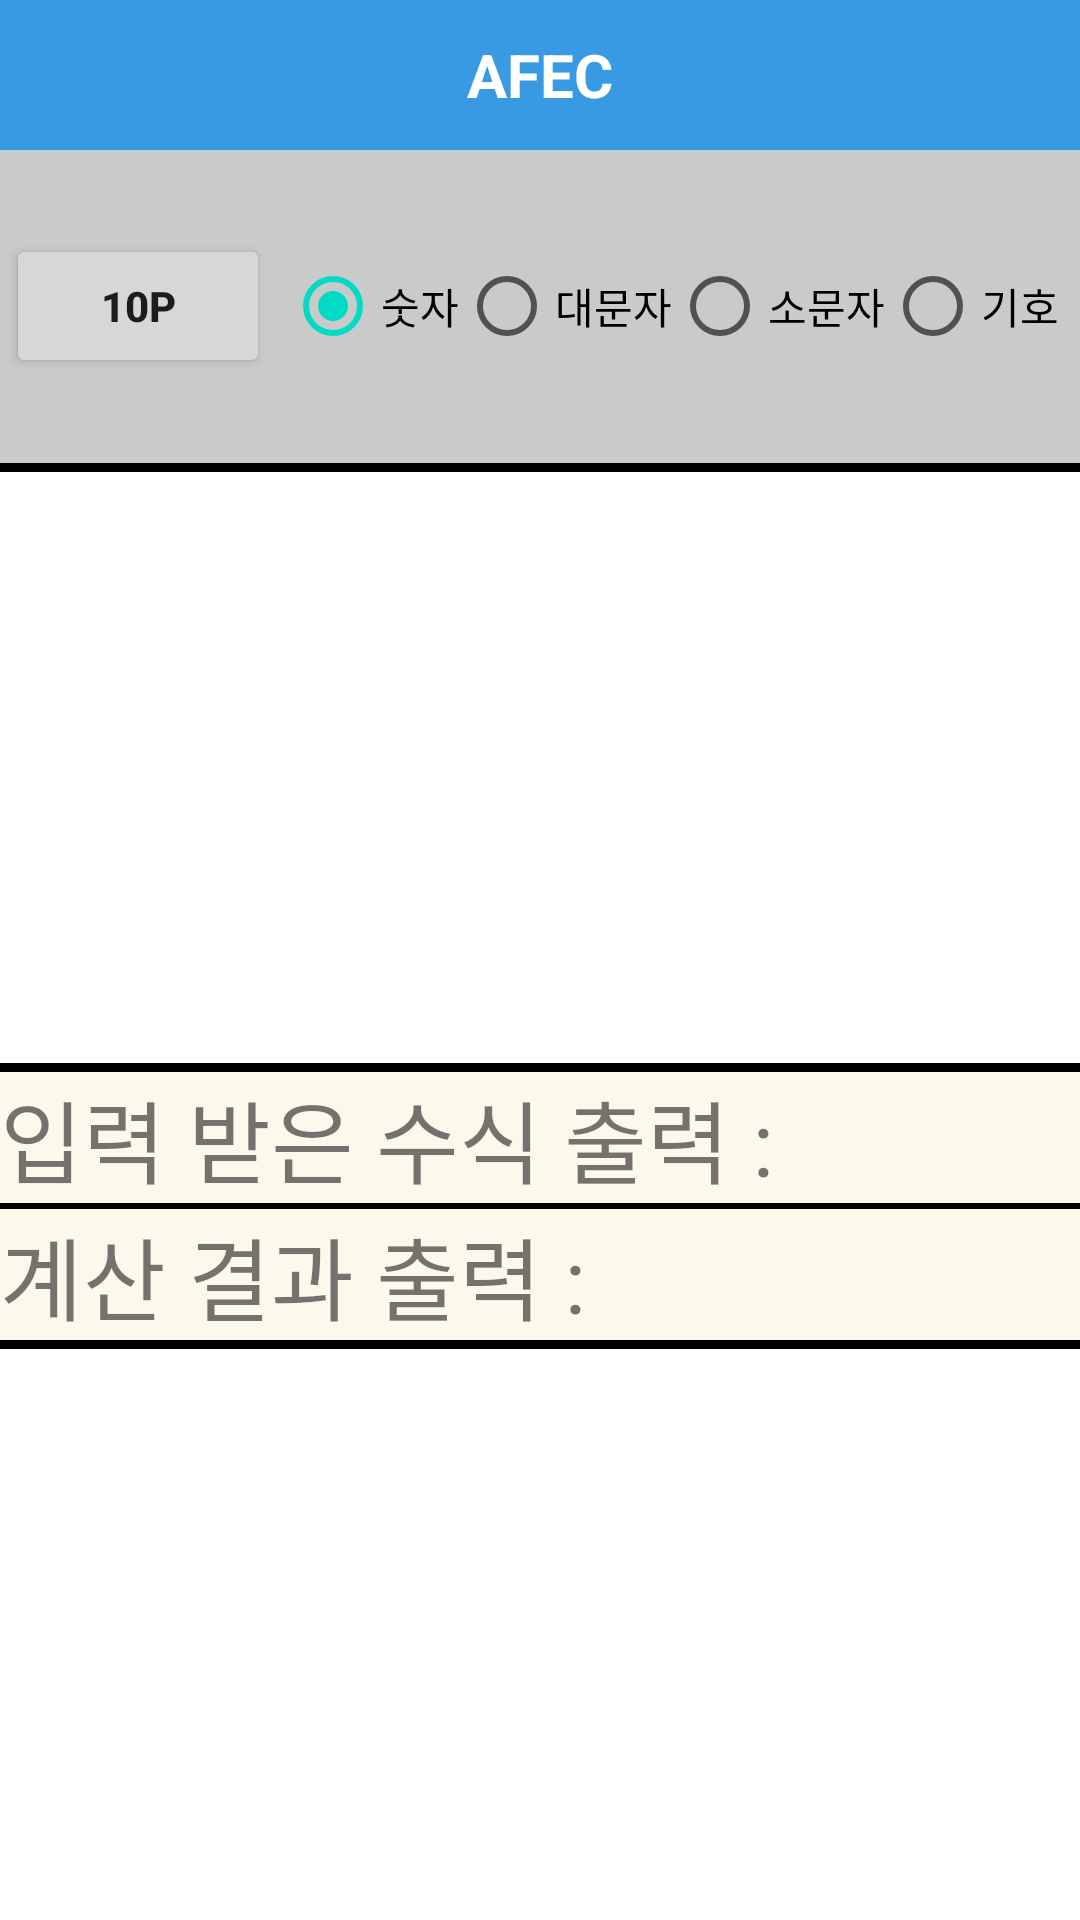

The Android layout XML behind this screen, and the referenced resources:
<!-- AndroidManifest.xml: application theme Theme.Apec_final -->
<!-- res/layout/activity_lands.xml -->
<?xml version="1.0" encoding="utf-8"?>
<LinearLayout
    android:layout_width="match_parent"
    android:layout_height="match_parent"
    android:orientation="vertical"
    xmlns:android="http://schemas.android.com/apk/res/android">
    <include
        layout="@layout/toolbar_main"
        android:id="@+id/toolbar"/>


        <LinearLayout
            android:layout_width="match_parent"
            android:layout_height="wrap_content"
            android:background="@color/background3"
            android:gravity="center"
            android:orientation="horizontal">


            <Button
                android:id="@+id/btnTh"
                android:layout_width="wrap_content"
                android:layout_height="wrap_content"
                android:layout_marginLeft="5dp"
                android:text="10P"
                android:textStyle="bold" />

            <RadioGroup
                android:id="@+id/radioGroup"
                android:layout_width="wrap_content"
                android:layout_height="wrap_content"
                android:layout_marginLeft="5dp"
                android:orientation="horizontal">

                <RadioButton
                    android:id="@+id/btnBlack"
                    android:layout_width="wrap_content"
                    android:layout_height="wrap_content"
                    android:checked="true"
                    android:text="숫자" />


                <RadioButton
                    android:id="@+id/btnRed"
                    android:layout_width="wrap_content"
                    android:layout_height="wrap_content"
                    android:text="대문자" />

                <RadioButton
                    android:id="@+id/btnGreen"
                    android:layout_width="wrap_content"
                    android:layout_height="wrap_content"
                    android:text="소문자" />

                <RadioButton
                    android:id="@+id/btnBlue"
                    android:layout_width="wrap_content"
                    android:layout_height="wrap_content"
                    android:text="기호" />


            </RadioGroup>

            <Button
                android:id="@+id/btnClear"
                android:layout_width="wrap_content"
                android:layout_height="wrap_content"
                android:layout_marginLeft="10dp"
                android:text="Clear"
                android:textStyle="bold" />
        </LinearLayout>




        <LinearLayout
            android:layout_width="match_parent"
            android:layout_height="200dp"
            android:orientation="horizontal">


            <LinearLayout
                android:id="@+id/paintLayout"
                android:layout_width="1000dp"
                android:layout_height="200dp"
                android:layout_gravity="left"
                android:orientation="vertical">

                <View
                    android:layout_width="match_parent"
                    android:layout_height="3dp"
                    android:background="@color/black" />


            </LinearLayout>

            <View
                android:layout_width="3dp"
                android:layout_height="200dp"
                android:background="@color/black"/>


            <LinearLayout
                android:layout_width="match_parent"
                android:layout_height="200dp"
                android:background="@color/background2"
                android:gravity="end"
                android:orientation="vertical">

                <View
                    android:layout_width="match_parent"
                    android:layout_height="3dp"
                    android:background="@color/black" />


                <Button
                    android:id="@+id/server"
                    android:layout_width="200dp"
                    android:layout_height="60dp"
                    android:text="서버 연결"
                    android:textStyle="bold" />

                <Button
                    android:id="@+id/btnCal"
                    android:layout_width="200dp"
                    android:layout_height="60dp"
                    android:layout_marginTop="10dp"
                    android:onClick="ScreenshotButton"
                    android:text="갤러리 저장"
                    android:textStyle="bold" />

                <Button
                    android:id="@+id/solve"
                    android:layout_width="200dp"
                    android:layout_height="60dp"
                    android:layout_marginTop="10dp"
                    android:text="계산"
                    android:textStyle="bold" />


            </LinearLayout>

        </LinearLayout>

        <LinearLayout
            android:layout_width="match_parent"
            android:layout_height="wrap_content"
            android:orientation="vertical">

            <View
                android:layout_width="match_parent"
                android:layout_height="3dp"
                android:background="@color/black"/>


            <TextView
                android:layout_width="match_parent"
                android:layout_height="wrap_content"
                android:fontFamily="@font/cafe24ssurround"
                android:text="입력 받은 수식 출력 : "
                android:background="@color/background"
                android:id="@+id/textCal"
                android:textSize="30sp"/>
            <View
                android:layout_width="match_parent"
                android:layout_height="2dp"
                android:background="@color/black" />
            <TextView
                android:layout_width="match_parent"
                android:layout_height="wrap_content"
                android:fontFamily="@font/cafe24ssurround"
                android:text="계산 결과 출력 : "
                android:id="@+id/textCal_2"
                android:textSize="30sp"
                android:background="@color/background"/>
            <View
                android:layout_width="match_parent"
                android:layout_height="3dp"
                android:background="@color/black"/>
            <LinearLayout
                android:layout_width="match_parent"
                android:layout_height="200dp"
                android:orientation="horizontal">

                <LinearLayout
                    android:id="@+id/paintLayout_2"
                    android:layout_width="1000dp"
                    android:layout_height="200dp"
                    android:layout_gravity="left"
                    android:orientation="vertical">

                </LinearLayout>

                <View
                    android:layout_width="3dp"
                    android:layout_height="200dp"
                    android:background="@color/black"/>

                <LinearLayout
                    android:layout_width="match_parent"
                    android:layout_height="200dp"
                    android:orientation="vertical"
                    android:background="@color/background2"
                    android:gravity="end">


                    <Button
                        android:id="@+id/btnCal_2"
                        android:layout_width="200dp"
                        android:layout_height="60dp"
                        android:onClick="ScreenshotButton_2"
                        android:text="갤러리 저장" />

                    <Button
                        android:id="@+id/apply"
                        android:layout_width="200dp"
                        android:layout_height="60dp"
                        android:textStyle="bold"
                        android:text="변수 적용" />

                </LinearLayout>

            </LinearLayout>
        </LinearLayout>
    <ScrollView
        android:layout_width="match_parent"
        android:layout_height="match_parent"
        xmlns:android="http://schemas.android.com/apk/res/android">
                <LinearLayout
                    android:layout_width="match_parent"
                    android:layout_height="match_parent"
                    android:orientation="vertical">
                    <View
                        android:layout_width="match_parent"
                        android:layout_height="3dp"
                        android:background="@color/black"/>

                    <TextView
                        android:id="@+id/text2"
                        android:layout_width="match_parent"
                        android:layout_height="wrap_content"
                        android:text="함수의 그래프 출력"
                        android:background="@color/background"
                        android:textSize="30sp"
                        android:fontFamily="@font/cafe24ssurround" />
                    <View
                        android:layout_width="match_parent"
                        android:layout_height="2dp"
                        android:background="@color/black" />

                    <ImageView
                        android:id="@+id/imageView01"
                        android:layout_width="282dp"
                        android:layout_height="249dp"
                        android:layout_marginTop="30dp"
                        android:adjustViewBounds="true" />

                    <View
                        android:layout_width="match_parent"
                        android:layout_height="3dp"
                        android:background="@color/black" />

                <LinearLayout
                    android:layout_width="match_parent"
                    android:layout_height="match_parent"
                    android:orientation="vertical"
                    android:background="@color/background">
                    <TextView
                        android:layout_width="wrap_content"
                        android:layout_height="wrap_content"
                        android:fontFamily="@font/cafe24ssurround"
                        android:text="계산 내역"
                        android:textSize="30sp"/>
                    <TextView
                        android:layout_width="match_parent"
                        android:layout_height="wrap_content"
                        android:textStyle="bold"
                        android:text="히스토리 업데이트 : "
                        android:id="@+id/text3"
                        android:textSize="30sp"/>
                    <TextView
                        android:layout_width="match_parent"
                        android:layout_height="wrap_content"
                        android:textStyle="bold"
                        android:text="히스토리1"
                        android:id="@+id/history1"
                        android:textSize="30sp"/>
                    <TextView
                        android:layout_width="match_parent"
                        android:layout_height="wrap_content"
                        android:textStyle="bold"
                        android:text="히스토리2"
                        android:id="@+id/history2"
                        android:textSize="30sp"/>
                    <TextView
                        android:layout_width="match_parent"
                        android:layout_height="wrap_content"
                        android:textStyle="bold"
                        android:text="히스토리3"
                        android:id="@+id/history3"
                        android:textSize="30sp"/>
                    </LinearLayout>
                </LinearLayout>
    </ScrollView>
</LinearLayout>
<!-- res/layout/toolbar_main.xml (included above) -->
<?xml version="1.0" encoding="utf-8"?>
<androidx.appcompat.widget.Toolbar
    xmlns:android="http://schemas.android.com/apk/res/android"
    xmlns:app="http://schemas.android.com/apk/res-auto"
    android:layout_width="match_parent"
    android:layout_height="50dp"
    app:contentInsetStart="0dp"
    android:background="#DA1689DF">

    <RelativeLayout
        android:layout_width="match_parent"
        android:layout_height="match_parent">

        <TextView
            android:id="@+id/tv_logo"
            android:layout_width="wrap_content"
            android:layout_height="wrap_content"
            android:layout_alignParentStart="true"
            android:layout_alignParentTop="true"
            android:layout_alignParentEnd="true"
            android:layout_alignParentBottom="true"
            android:layout_marginTop="10dp"
            android:layout_marginBottom="10dp"
            android:gravity="center"
            android:text="AFEC"
            android:textColor="@color/white"
            android:textSize="20sp"
            android:textStyle="bold" />

    </RelativeLayout>
</androidx.appcompat.widget.Toolbar>
<!-- resources referenced by this layout -->
<resources>
  <color name="background">#BAFAF7E4</color>
  <color name="background2">#37DED6EC</color>
  <color name="background3">#C9CACA</color>
  <color name="black">#FF000000</color>
  <color name="white">#FFFFFFFF</color>
  <style name="Theme.Apec_final" parent="Theme.MaterialComponents.DayNight.NoActionBar">
          
          <item name="colorPrimary">#2E90DA</item>
          <item name="colorPrimaryVariant">@color/purple_700</item>
          <item name="colorOnPrimary">@color/white</item>
          
          <item name="colorSecondary">@color/teal_200</item>
          <item name="colorSecondaryVariant">@color/teal_700</item>
          <item name="colorOnSecondary">@color/black</item>
          
          <item name="android:statusBarColor" tools:targetApi="l">?attr/colorPrimaryVariant</item>
          
      </style>
  <color name="purple_700">#FF3700B3</color>
  <color name="teal_200">#FF03DAC5</color>
  <color name="teal_700">#FF018786</color>
</resources>
